Run: headless pygame with SDL's dummy video driver; simulated clock (each Clock.tick advances the game by its frame time, no real sleeping); random seed 0; keys injected as events and as key.get_pressed() state; mouse plan: one left click at the window centre at the start of phase 2, then a move to the lower-right quarter at the start of phase 3.
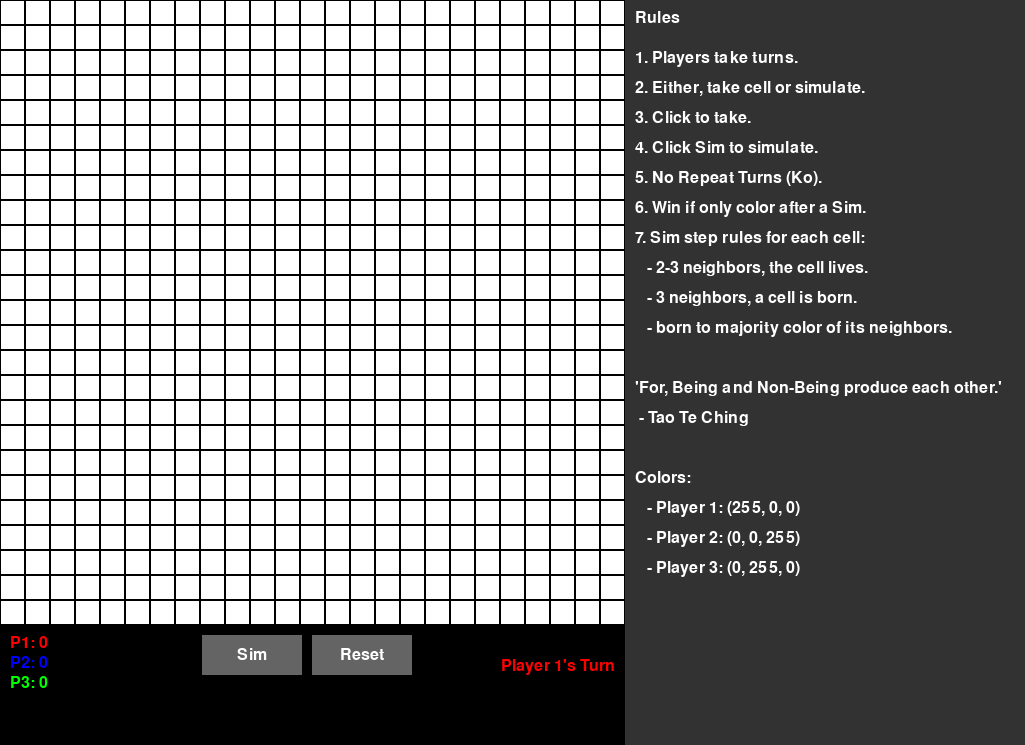
Frame 1 of 4 · flips 1–60 · no input
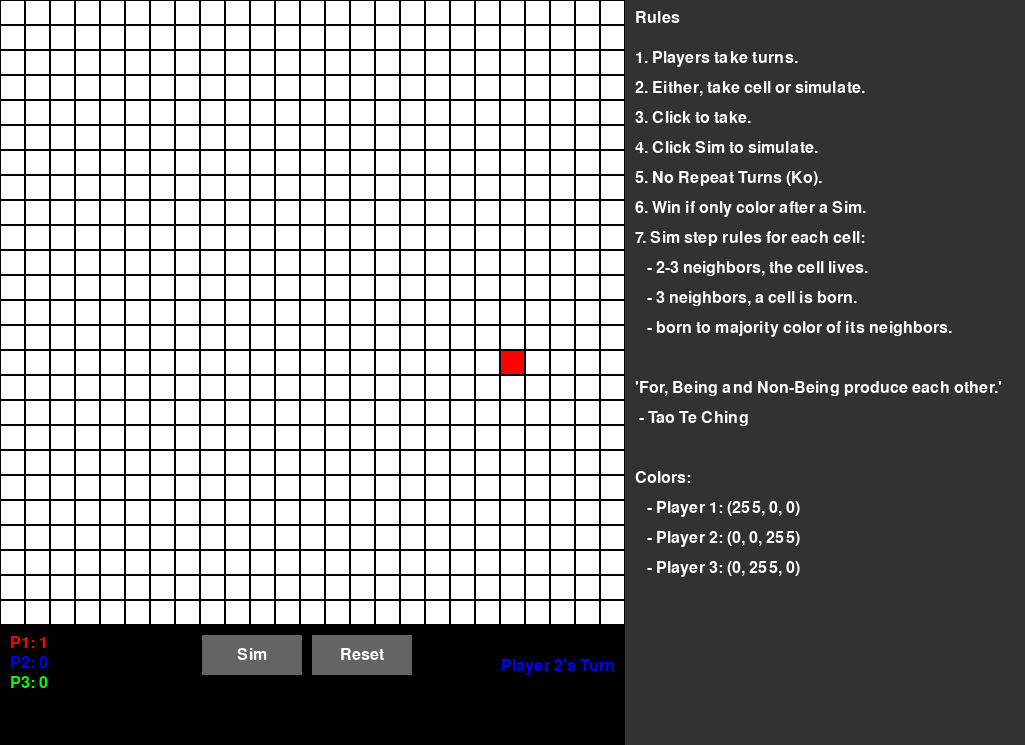
Frame 2 of 4 · flips 61–180 · clicked the window centre · tapped SPACE, RETURN · held RIGHT (→), D
Frame 3 of 4 · flips 181–300 · moved the mouse to the lower-right quarter · held DOWN (↓), S · screen unchanged from frame 2, image omitted
Frame 4 of 4 · flips 301–420 · held LEFT (←), A, UP (↑), W · screen unchanged from frame 3, image omitted

The pygame program that drew these frames:

import pygame
import sys
import random

pygame.init()

GRID_SIZE = 25
CELL_SIZE = 25
SCREEN_SIZE = GRID_SIZE * CELL_SIZE
SIDE_PANEL_WIDTH = 400
SCREEN_COLOR = (0, 0, 0)
DEFAULT_COLOR = (255, 255, 255)  # White
PLAYER_COLORS = {
    1: (255, 0, 0),  # Red
    2: (0, 0, 255),  # Blue
    3: (0, 255, 0),  # Green
    4: (255, 255, 0) # Yellow
}
BUTTON_COLOR = (100, 100, 100)   # Gray
BUTTON_HOVER_COLOR = (150, 150, 150)
BUTTON_TEXT_COLOR = (255, 255, 255)
SIDE_PANEL_COLOR = (50, 50, 50)
TEXT_COLOR = (255, 255, 255)
FPS = 5

if len(sys.argv) > 1:
    if sys.argv[1] == "--base":
        print("[Initializing Base Mode]")
        SCREEN_COLOR = (50, 50, 50)
        DEFAULT_COLOR = (100, 100, 100)  # Gray
        PLAYER_COLORS = {
            1: (255, 75, 75),  # Red
            2: (75, 75, 255),  # Blue
            3: (75, 255, 75),  # Green
            4: (255, 255, 75) # Yellow
        }
        BUTTON_COLOR = (100, 100, 100)   # Gray
        BUTTON_HOVER_COLOR = (150, 150, 150)
        BUTTON_TEXT_COLOR = (255, 255, 255)
        SIDE_PANEL_COLOR = (50, 50, 50)
        TEXT_COLOR = (150, 150, 150)
    else:
        print("Invalid Argument - Did you mena '--base'?")
        sys.exit()

# Number of players
NUM_PLAYERS = 3 # Change this to 2, 3, or 4 as needed

# Create the screen
screen = pygame.display.set_mode((SCREEN_SIZE + SIDE_PANEL_WIDTH, SCREEN_SIZE + 120))
pygame.display.set_caption("[CONWAY]")

# Initialize the grid
# Each cell starts as 0 (default color), 1 for Player 1, etc.
grid = [[0 for _ in range(GRID_SIZE)] for _ in range(GRID_SIZE)]

# Font for text
font = pygame.font.Font(None, 24)

# Define button rects
button_rect = pygame.Rect((SCREEN_SIZE // 2 - 110, SCREEN_SIZE + 10), (100, 40))
reset_button_rect = pygame.Rect((SCREEN_SIZE // 2, SCREEN_SIZE + 10), (100, 40))

# Game state
running = True
simulating = False
player_turn = 1  # Start with Player 1
clock = pygame.time.Clock()

def count_neighbors(grid, row, col):
    directions = [(-1, -1), (-1, 0), (-1, 1), (0, -1), (0, 1), (1, -1), (1, 0), (1, 1)]
    counts = {i: 0 for i in range(1, NUM_PLAYERS + 1)}
    for dr, dc in directions:
        r, c = row + dr, col + dc
        if 0 <= r < GRID_SIZE and 0 <= c < GRID_SIZE:
            if grid[r][c] in counts:
                counts[grid[r][c]] += 1
    return counts

def update_grid(grid):
    new_grid = [[0 for _ in range(GRID_SIZE)] for _ in range(GRID_SIZE)]
    for row in range(GRID_SIZE):
        for col in range(GRID_SIZE):
            neighbors = count_neighbors(grid, row, col)
            total_neighbors = sum(neighbors.values())
            if grid[row][col] != 0:
                new_grid[row][col] = grid[row][col] if total_neighbors == 2 or total_neighbors == 3 else 0
            else:
                if total_neighbors == 3:
                    max_color_amount = max(neighbors.values())
                    max_color_list = [key for key, val in neighbors.items() if val == max_color_amount]
                    max_color = random.choice(max_color_list)
                    if neighbors[max_color] > 0:
                        new_grid[row][col] = max_color
    return new_grid

def draw_side_panel():
    pygame.draw.rect(screen, SIDE_PANEL_COLOR, (SCREEN_SIZE, 0, SIDE_PANEL_WIDTH, SCREEN_SIZE + 120))
    rules_title = font.render("Rules", True, TEXT_COLOR)
    screen.blit(rules_title, (SCREEN_SIZE + 10, 10))

    rules = [
        "1. Players take turns.",
        "2. Either, take cell or simulate.",
        "3. Click to take.",
        "4. Click Sim to simulate.",
        "5. No Repeat Turns (Ko).",
        "6. Win if only color after a Sim.",
        "7. Sim step rules for each cell:",
        "   - 2-3 neighbors, the cell lives.",
        "   - 3 neighbors, a cell is born.",
        "   - born to majority color of its neighbors.",
        "",
        "'For, Being and Non-Being produce each other.'",
        " - Tao Te Ching",
        "",
        "Colors:",
        
    ]
    for player, color in PLAYER_COLORS.items():
        if player <= NUM_PLAYERS:
            rules.append(f"   - Player {player}: {color}")

    y_offset = 50
    for rule in rules:
        rule_text = font.render(rule, True, TEXT_COLOR)
        screen.blit(rule_text, (SCREEN_SIZE + 10, y_offset))
        y_offset += 30

while running:
    for event in pygame.event.get():
        if event.type == pygame.QUIT:
            running = False
        elif event.type == pygame.MOUSEBUTTONDOWN:
            mouse_x, mouse_y = pygame.mouse.get_pos()
            
            if button_rect.collidepoint(mouse_x, mouse_y):
                simulating = not simulating
            elif reset_button_rect.collidepoint(mouse_x, mouse_y):
                grid = [[0 for _ in range(GRID_SIZE)] for _ in range(GRID_SIZE)]
                simulating = False
                player_turn = 1
            elif not simulating and mouse_x < SCREEN_SIZE and mouse_y < SCREEN_SIZE:
                # Calculate the grid position
                row = mouse_y // CELL_SIZE
                col = mouse_x // CELL_SIZE

                # Change the cell's state based on the player's turn
                if 0 <= row < GRID_SIZE and 0 <= col < GRID_SIZE and grid[row][col] == 0:
                    grid[row][col] = player_turn
                    player_turn = player_turn % NUM_PLAYERS + 1

    # Clear the screen
    screen.fill(SCREEN_COLOR)

    # Draw the grid
    for row in range(GRID_SIZE):
        for col in range(GRID_SIZE):
            color = PLAYER_COLORS.get(grid[row][col], DEFAULT_COLOR)
            pygame.draw.rect(screen, color, (col * CELL_SIZE, row * CELL_SIZE, CELL_SIZE, CELL_SIZE))
            pygame.draw.rect(screen, SCREEN_COLOR, (col * CELL_SIZE, row * CELL_SIZE, CELL_SIZE, CELL_SIZE), 1)  # Cell border

    # Draw the side panel
    draw_side_panel()

    # Draw the simulate button
    button_color = BUTTON_HOVER_COLOR if button_rect.collidepoint(pygame.mouse.get_pos()) else BUTTON_COLOR
    pygame.draw.rect(screen, button_color, button_rect)
    button_text = font.render("Sim" if not simulating else "Stop", True, BUTTON_TEXT_COLOR)
    text_rect = button_text.get_rect(center=button_rect.center)
    screen.blit(button_text, text_rect)

    # Draw the reset button
    reset_button_color = BUTTON_HOVER_COLOR if reset_button_rect.collidepoint(pygame.mouse.get_pos()) else BUTTON_COLOR
    pygame.draw.rect(screen, reset_button_color, reset_button_rect)
    reset_text = font.render("Reset", True, BUTTON_TEXT_COLOR)
    reset_text_rect = reset_text.get_rect(center=reset_button_rect.center)
    screen.blit(reset_text, reset_text_rect)

    # Display the current player's turn
    turn_text = font.render(f"Player {player_turn}'s Turn", True, PLAYER_COLORS[player_turn])
    turn_text_rect = turn_text.get_rect(bottomright=(SCREEN_SIZE - 10, SCREEN_SIZE + 50))
    screen.blit(turn_text, turn_text_rect)

    # Count and display the number of grids for each player
    counts = {player: sum(row.count(player) for row in grid) for player in PLAYER_COLORS}
    y_offset = SCREEN_SIZE + 10
    for player, count in counts.items():
        if player <= NUM_PLAYERS:
            count_text = font.render(f"P{player}: {count}", True, PLAYER_COLORS[player])
            screen.blit(count_text, (10, y_offset))
            y_offset += 20

    # Update the grid if simulating
    if simulating:
        new_grid = update_grid(grid)
        if new_grid == grid or all(cell == 0 for row in grid for cell in row):  # Stop simulating if grid stops changing or is empty
            simulating = False
        grid = new_grid
        clock.tick(FPS)

    # Update the display
    pygame.display.flip()

# Quit Pygame
pygame.quit()
sys.exit()
